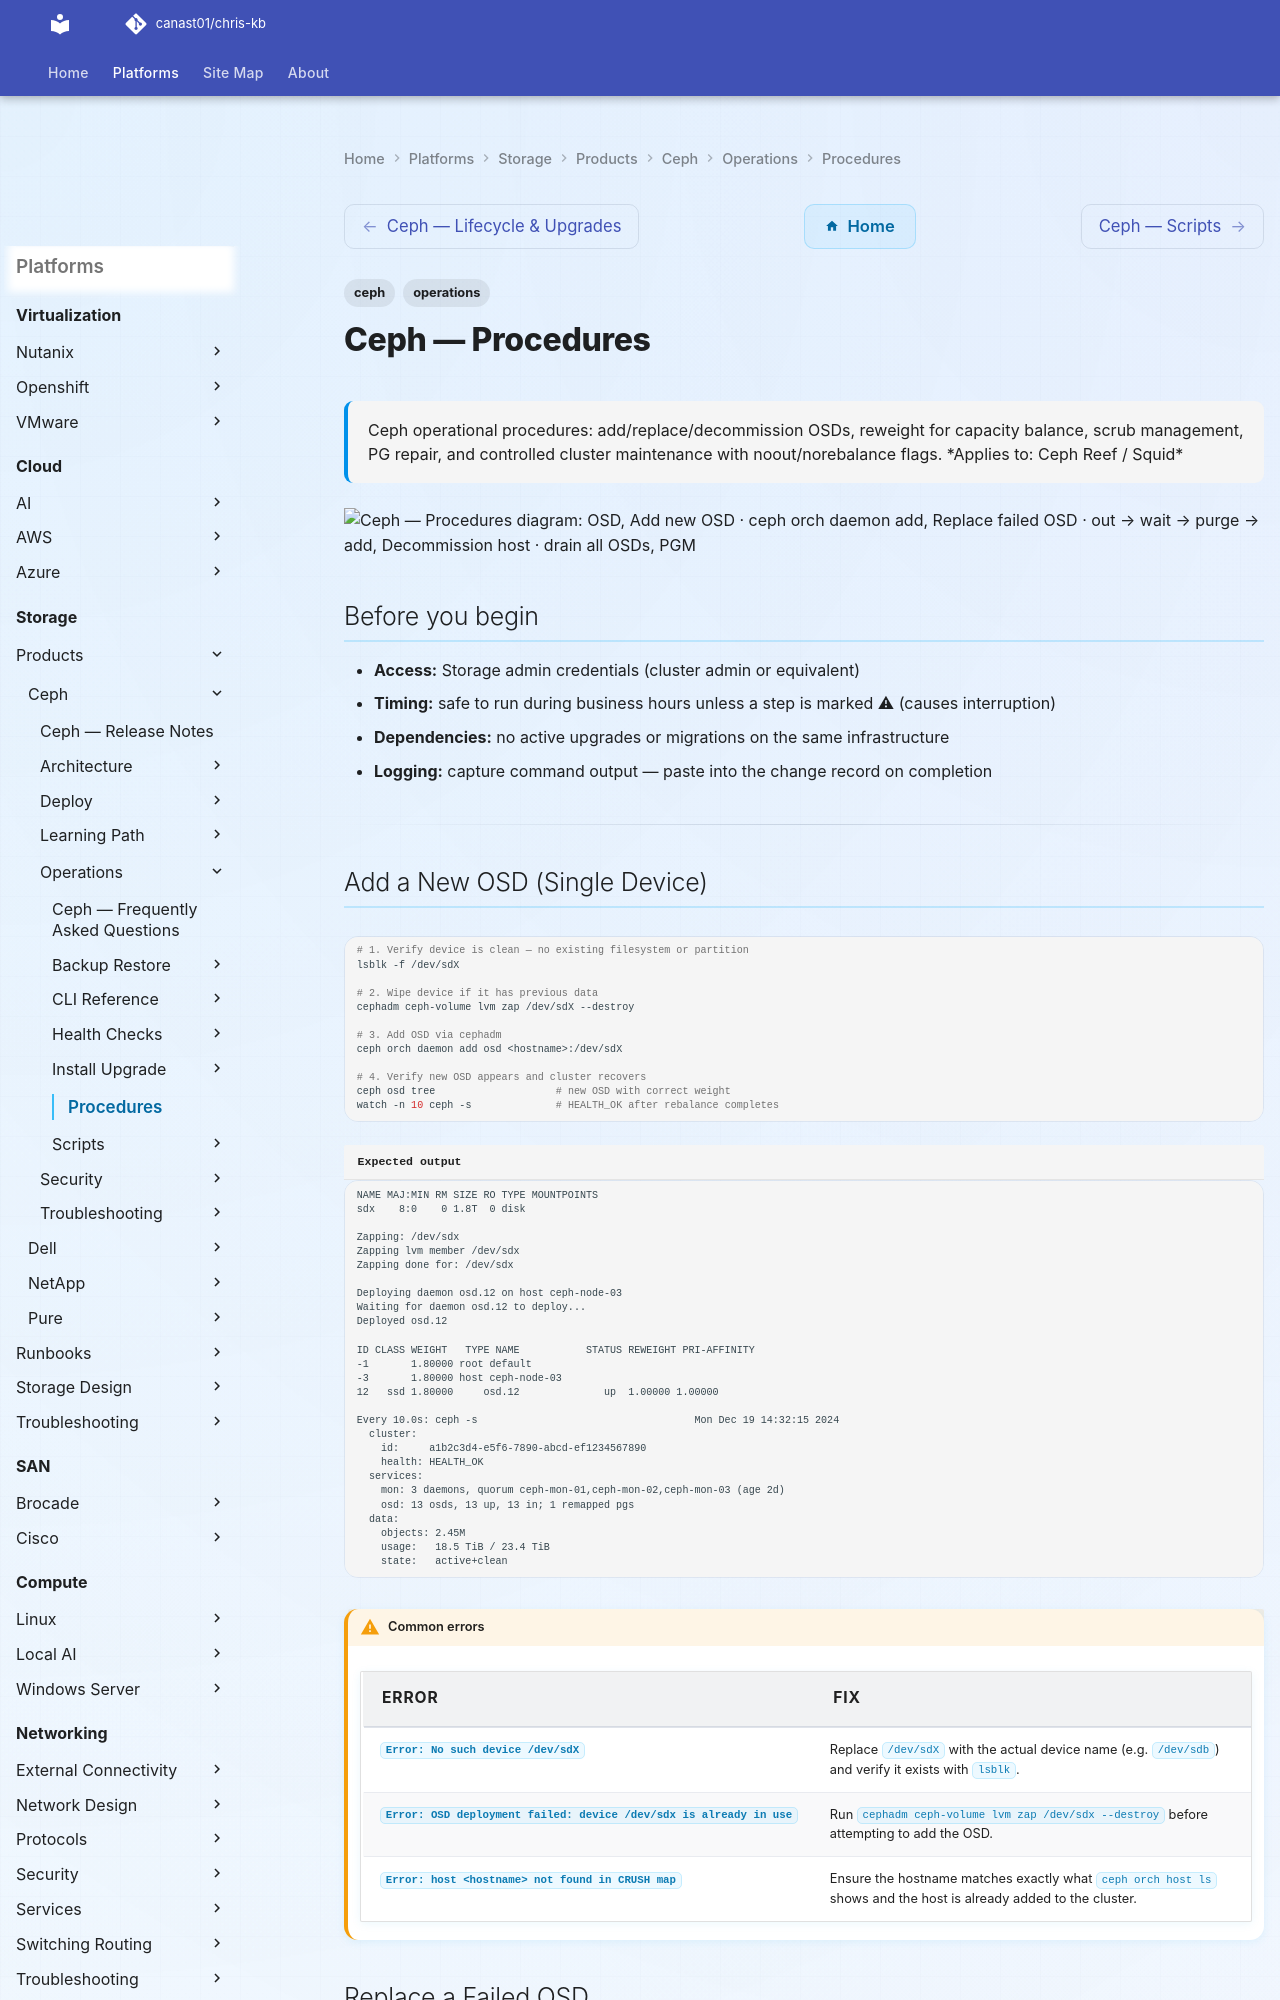

repository: canast01/chris-kb · page: storage/products/ceph/operations/procedures/index.html · generator: mkdocs

---
tags:
  - ceph
  - operations
description: "Ceph operational procedures: add/replace/decommission OSDs, reweight for capacity balance, scrub management, PG repair, and controlled cluster maintenance..."
---
# Ceph — Procedures

<div class="kb-summary">
Ceph operational procedures: add/replace/decommission OSDs, reweight for capacity balance, scrub management, PG repair, and controlled cluster maintenance with noout/norebalance flags.

*Applies to: Ceph Reef / Squid*
</div>

```d2
direction: right

OSD: "OSD" {shape: rectangle}
ADD: "Add new OSD · ceph orch daemon add" {shape: rectangle}
REPL: "Replace failed OSD · out → wait → purge → add" {shape: rectangle}
DECOM: "Decommission host · drain all OSDs" {shape: rectangle}
PGM: "PGM" {shape: rectangle}
REPAIR: "Repair inconsistent PG · ceph pg repair pgid" {shape: rectangle}
SCRUB: "Scrub scheduling · oscrub / nodeep-scrub flags" {shape: rectangle}
MAINT: "MAINT" {shape: rectangle}
NOOUT: "Set noout flag · prevent auto-out during work" {shape: rectangle}
NORB: "Set norebalance · pause data migration" {shape: rectangle}
CAP: "CAP" {shape: rectangle}
RWU: "reweight-by-utilization · move data off full OSDs" {shape: rectangle}
ADDNODE: "Add new node · ceph orch host add" {shape: rectangle}

OSD -> ADD
OSD -> REPL
OSD -> DECOM
PGM -> REPAIR
PGM -> SCRUB
MAINT -> NOOUT
MAINT -> NORB
CAP -> RWU
CAP -> ADDNODE
```

## Before you begin

- **Access:** Storage admin credentials (cluster admin or equivalent)
- **Timing:** safe to run during business hours unless a step is marked ⚠ (causes interruption)
- **Dependencies:** no active upgrades or migrations on the same infrastructure
- **Logging:** capture command output — paste into the change record on completion

---
